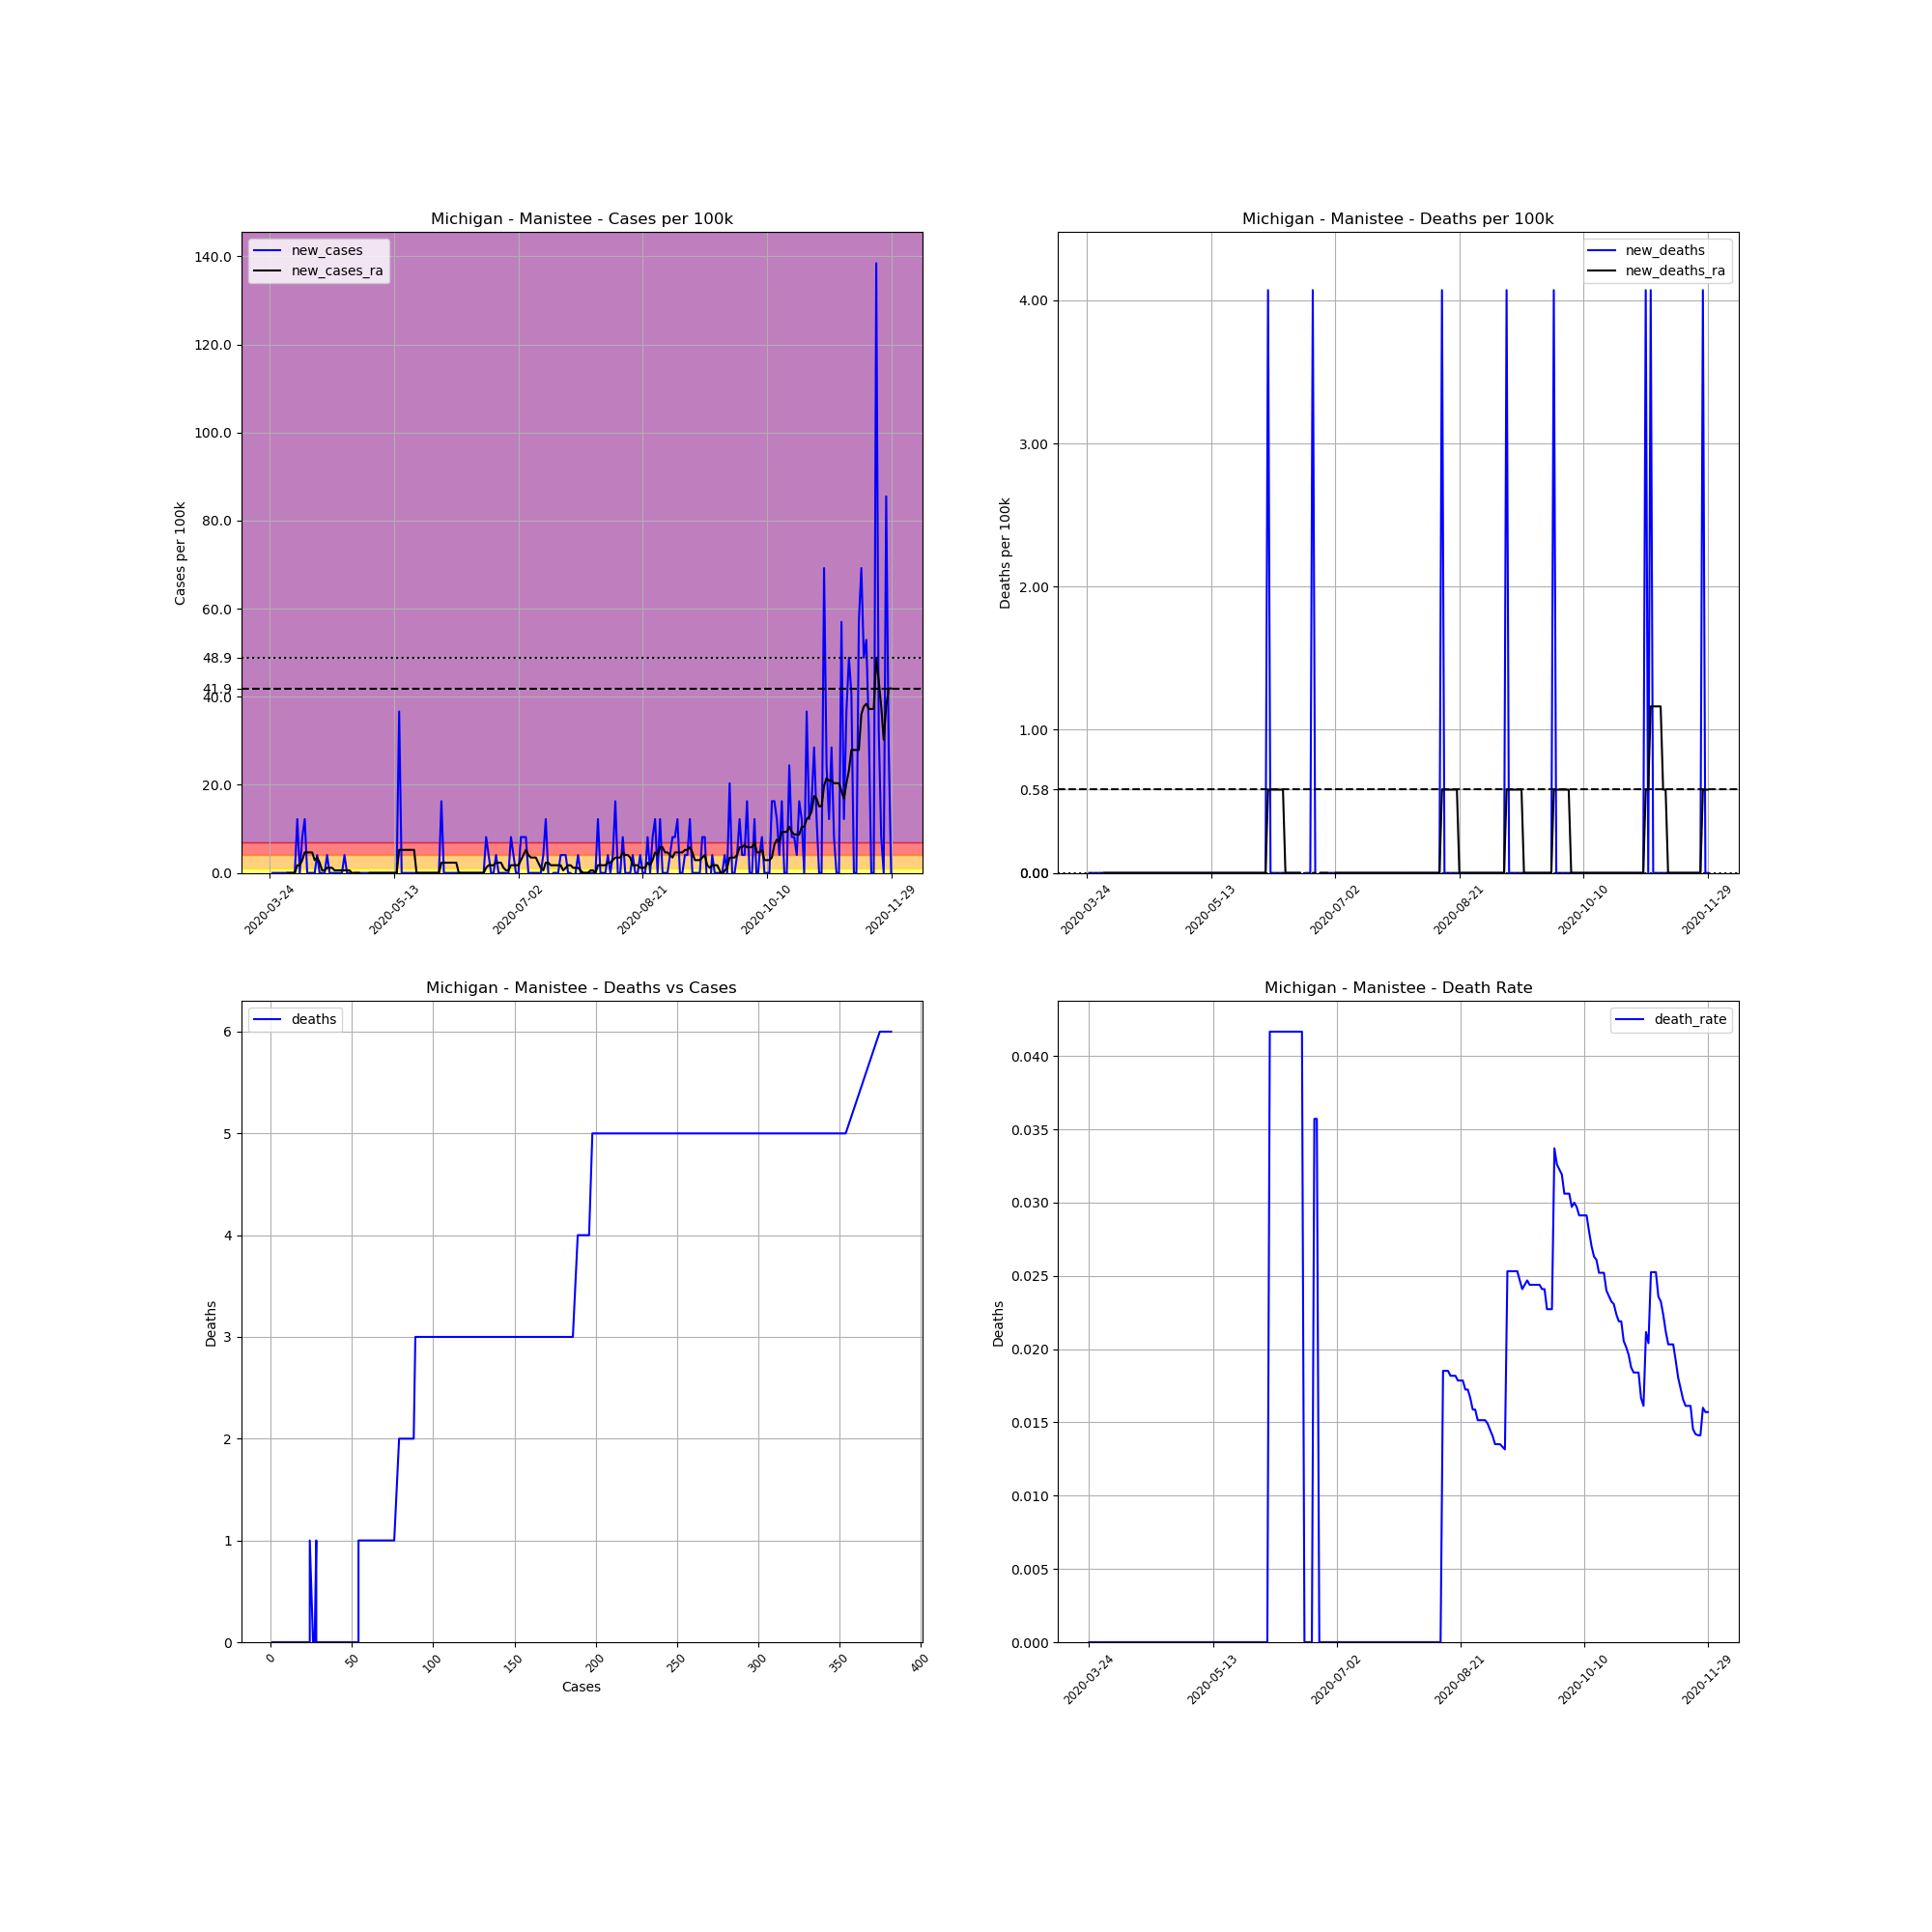

The table this chart was drawn from, first rows:
, date, county, state, fips, cases, deaths, COUNTY, STNAME, CTYNAME, POPESTIMATE2019, cases_per_100k, deaths_per_100k, death_rate, new_cases, new_deaths, new_cases_ra, new_deaths_ra
328085, 2020-03-24, Manistee, Michigan, 26101, 1, 0.0, 101, Michigan, Manistee, 24558, 4.072, 0.0, 0.0, , , , 
328086, 2020-03-25, Manistee, Michigan, 26101, 1, 0.0, 101, Michigan, Manistee, 24558, 4.072, 0.0, 0.0, 0.0, 0.0, , 
328087, 2020-03-26, Manistee, Michigan, 26101, 1, 0.0, 101, Michigan, Manistee, 24558, 4.072, 0.0, 0.0, 0.0, 0.0, , 
328088, 2020-03-27, Manistee, Michigan, 26101, 1, 0.0, 101, Michigan, Manistee, 24558, 4.072, 0.0, 0.0, 0.0, 0.0, , 
328089, 2020-03-28, Manistee, Michigan, 26101, 1, 0.0, 101, Michigan, Manistee, 24558, 4.072, 0.0, 0.0, 0.0, 0.0, , 
328090, 2020-03-29, Manistee, Michigan, 26101, 1, 0.0, 101, Michigan, Manistee, 24558, 4.072, 0.0, 0.0, 0.0, 0.0, , 
328091, 2020-03-30, Manistee, Michigan, 26101, 1, 0.0, 101, Michigan, Manistee, 24558, 4.072, 0.0, 0.0, 0.0, 0.0, , 
328092, 2020-03-31, Manistee, Michigan, 26101, 1, 0.0, 101, Michigan, Manistee, 24558, 4.072, 0.0, 0.0, 0.0, 0.0, 0.0, 0.0
328093, 2020-04-01, Manistee, Michigan, 26101, 1, 0.0, 101, Michigan, Manistee, 24558, 4.072, 0.0, 0.0, 0.0, 0.0, 0.0, 0.0
328094, 2020-04-02, Manistee, Michigan, 26101, 1, 0.0, 101, Michigan, Manistee, 24558, 4.072, 0.0, 0.0, 0.0, 0.0, 0.0, 0.0
328095, 2020-04-03, Manistee, Michigan, 26101, 1, 0.0, 101, Michigan, Manistee, 24558, 4.072, 0.0, 0.0, 0.0, 0.0, 0.0, 0.0
328096, 2020-04-04, Manistee, Michigan, 26101, 4, 0.0, 101, Michigan, Manistee, 24558, 16.29, 0.0, 0.0, 12.22, 0.0, 1.745, 0.0
328097, 2020-04-05, Manistee, Michigan, 26101, 4, 0.0, 101, Michigan, Manistee, 24558, 16.29, 0.0, 0.0, 0.0, 0.0, 1.745, 0.0
328098, 2020-04-06, Manistee, Michigan, 26101, 6, 0.0, 101, Michigan, Manistee, 24558, 24.43, 0.0, 0.0, 8.144, 0.0, 2.909, 0.0
328099, 2020-04-07, Manistee, Michigan, 26101, 9, 0.0, 101, Michigan, Manistee, 24558, 36.65, 0.0, 0.0, 12.22, 0.0, 4.654, 0.0
328100, 2020-04-08, Manistee, Michigan, 26101, 9, 0.0, 101, Michigan, Manistee, 24558, 36.65, 0.0, 0.0, 0.0, 0.0, 4.654, 0.0
328101, 2020-04-09, Manistee, Michigan, 26101, 9, 0.0, 101, Michigan, Manistee, 24558, 36.65, 0.0, 0.0, 0.0, 0.0, 4.654, 0.0
328102, 2020-04-10, Manistee, Michigan, 26101, 9, 0.0, 101, Michigan, Manistee, 24558, 36.65, 0.0, 0.0, 0.0, 0.0, 4.654, 0.0
328103, 2020-04-11, Manistee, Michigan, 26101, 9, 0.0, 101, Michigan, Manistee, 24558, 36.65, 0.0, 0.0, 0.0, 0.0, 2.909, 0.0
328104, 2020-04-12, Manistee, Michigan, 26101, 10, 0.0, 101, Michigan, Manistee, 24558, 40.72, 0.0, 0.0, 4.072, 0.0, 3.49, 0.0
328105, 2020-04-13, Manistee, Michigan, 26101, 10, 0.0, 101, Michigan, Manistee, 24558, 40.72, 0.0, 0.0, 0.0, 0.0, 2.327, 0.0
328106, 2020-04-14, Manistee, Michigan, 26101, 10, 0.0, 101, Michigan, Manistee, 24558, 40.72, 0.0, 0.0, 0.0, 0.0, 0.5817, 0.0
328107, 2020-04-15, Manistee, Michigan, 26101, 10, 0.0, 101, Michigan, Manistee, 24558, 40.72, 0.0, 0.0, 0.0, 0.0, 0.5817, 0.0
328108, 2020-04-16, Manistee, Michigan, 26101, 11, 0.0, 101, Michigan, Manistee, 24558, 44.79, 0.0, 0.0, 4.072, 0.0, 1.163, 0.0
328109, 2020-04-17, Manistee, Michigan, 26101, 11, 0.0, 101, Michigan, Manistee, 24558, 44.79, 0.0, 0.0, 0.0, 0.0, 1.163, 0.0
328110, 2020-04-18, Manistee, Michigan, 26101, 11, 0.0, 101, Michigan, Manistee, 24558, 44.79, 0.0, 0.0, 0.0, 0.0, 1.163, 0.0
328111, 2020-04-19, Manistee, Michigan, 26101, 11, 0.0, 101, Michigan, Manistee, 24558, 44.79, 0.0, 0.0, 0.0, 0.0, 0.5817, 0.0
328112, 2020-04-20, Manistee, Michigan, 26101, 11, 0.0, 101, Michigan, Manistee, 24558, 44.79, 0.0, 0.0, 0.0, 0.0, 0.5817, 0.0
328113, 2020-04-21, Manistee, Michigan, 26101, 11, 0.0, 101, Michigan, Manistee, 24558, 44.79, 0.0, 0.0, 0.0, 0.0, 0.5817, 0.0
328114, 2020-04-22, Manistee, Michigan, 26101, 11, 0.0, 101, Michigan, Manistee, 24558, 44.79, 0.0, 0.0, 0.0, 0.0, 0.5817, 0.0
328115, 2020-04-23, Manistee, Michigan, 26101, 12, 0.0, 101, Michigan, Manistee, 24558, 48.86, 0.0, 0.0, 4.072, 0.0, 0.5817, 0.0
328116, 2020-04-24, Manistee, Michigan, 26101, 12, 0.0, 101, Michigan, Manistee, 24558, 48.86, 0.0, 0.0, 0.0, 0.0, 0.5817, 0.0
328117, 2020-04-25, Manistee, Michigan, 26101, 12, 0.0, 101, Michigan, Manistee, 24558, 48.86, 0.0, 0.0, 0.0, 0.0, 0.5817, 0.0
328118, 2020-04-26, Manistee, Michigan, 26101, 11, 0.0, 101, Michigan, Manistee, 24558, 44.79, 0.0, 0.0, -4.072, 0.0, 0.0, 0.0
328119, 2020-04-27, Manistee, Michigan, 26101, 11, 0.0, 101, Michigan, Manistee, 24558, 44.79, 0.0, 0.0, 0.0, 0.0, 0.0, 0.0
328120, 2020-04-28, Manistee, Michigan, 26101, 11, 0.0, 101, Michigan, Manistee, 24558, 44.79, 0.0, 0.0, 0.0, 0.0, 0.0, 0.0
328121, 2020-04-29, Manistee, Michigan, 26101, 11, 0.0, 101, Michigan, Manistee, 24558, 44.79, 0.0, 0.0, 0.0, 0.0, 0.0, 0.0
328122, 2020-04-30, Manistee, Michigan, 26101, 11, 0.0, 101, Michigan, Manistee, 24558, 44.79, 0.0, 0.0, 0.0, 0.0, -0.5817, 0.0
328123, 2020-05-01, Manistee, Michigan, 26101, 11, 0.0, 101, Michigan, Manistee, 24558, 44.79, 0.0, 0.0, 0.0, 0.0, -0.5817, 0.0
328124, 2020-05-02, Manistee, Michigan, 26101, 11, 0.0, 101, Michigan, Manistee, 24558, 44.79, 0.0, 0.0, 0.0, 0.0, -0.5817, 0.0
328125, 2020-05-03, Manistee, Michigan, 26101, 11, 0.0, 101, Michigan, Manistee, 24558, 44.79, 0.0, 0.0, 0.0, 0.0, 0.0, 0.0
328126, 2020-05-04, Manistee, Michigan, 26101, 11, 0.0, 101, Michigan, Manistee, 24558, 44.79, 0.0, 0.0, 0.0, 0.0, 0.0, 0.0
328127, 2020-05-05, Manistee, Michigan, 26101, 11, 0.0, 101, Michigan, Manistee, 24558, 44.79, 0.0, 0.0, 0.0, 0.0, 0.0, 0.0
328128, 2020-05-06, Manistee, Michigan, 26101, 11, 0.0, 101, Michigan, Manistee, 24558, 44.79, 0.0, 0.0, 0.0, 0.0, 0.0, 0.0
328129, 2020-05-07, Manistee, Michigan, 26101, 11, 0.0, 101, Michigan, Manistee, 24558, 44.79, 0.0, 0.0, 0.0, 0.0, 0.0, 0.0
328130, 2020-05-08, Manistee, Michigan, 26101, 11, 0.0, 101, Michigan, Manistee, 24558, 44.79, 0.0, 0.0, 0.0, 0.0, 0.0, 0.0
328131, 2020-05-09, Manistee, Michigan, 26101, 11, 0.0, 101, Michigan, Manistee, 24558, 44.79, 0.0, 0.0, 0.0, 0.0, 0.0, 0.0
328132, 2020-05-10, Manistee, Michigan, 26101, 11, 0.0, 101, Michigan, Manistee, 24558, 44.79, 0.0, 0.0, 0.0, 0.0, 0.0, 0.0
328133, 2020-05-11, Manistee, Michigan, 26101, 11, 0.0, 101, Michigan, Manistee, 24558, 44.79, 0.0, 0.0, 0.0, 0.0, 0.0, 0.0
328134, 2020-05-12, Manistee, Michigan, 26101, 11, 0.0, 101, Michigan, Manistee, 24558, 44.79, 0.0, 0.0, 0.0, 0.0, 0.0, 0.0
328135, 2020-05-13, Manistee, Michigan, 26101, 11, 0.0, 101, Michigan, Manistee, 24558, 44.79, 0.0, 0.0, 0.0, 0.0, 0.0, 0.0
328136, 2020-05-14, Manistee, Michigan, 26101, 11, 0.0, 101, Michigan, Manistee, 24558, 44.79, 0.0, 0.0, 0.0, 0.0, 0.0, 0.0
328137, 2020-05-15, Manistee, Michigan, 26101, 20, 0.0, 101, Michigan, Manistee, 24558, 81.44, 0.0, 0.0, 36.65, 0.0, 5.235, 0.0
328138, 2020-05-16, Manistee, Michigan, 26101, 20, 0.0, 101, Michigan, Manistee, 24558, 81.44, 0.0, 0.0, 0.0, 0.0, 5.235, 0.0
328139, 2020-05-17, Manistee, Michigan, 26101, 20, 0.0, 101, Michigan, Manistee, 24558, 81.44, 0.0, 0.0, 0.0, 0.0, 5.235, 0.0
328140, 2020-05-18, Manistee, Michigan, 26101, 20, 0.0, 101, Michigan, Manistee, 24558, 81.44, 0.0, 0.0, 0.0, 0.0, 5.235, 0.0
328141, 2020-05-19, Manistee, Michigan, 26101, 20, 0.0, 101, Michigan, Manistee, 24558, 81.44, 0.0, 0.0, 0.0, 0.0, 5.235, 0.0
328142, 2020-05-20, Manistee, Michigan, 26101, 20, 0.0, 101, Michigan, Manistee, 24558, 81.44, 0.0, 0.0, 0.0, 0.0, 5.235, 0.0
328143, 2020-05-21, Manistee, Michigan, 26101, 20, 0.0, 101, Michigan, Manistee, 24558, 81.44, 0.0, 0.0, 0.0, 0.0, 5.235, 0.0
328144, 2020-05-22, Manistee, Michigan, 26101, 20, 0.0, 101, Michigan, Manistee, 24558, 81.44, 0.0, 0.0, 0.0, 0.0, 0.0, 0.0
... 191 more rows
